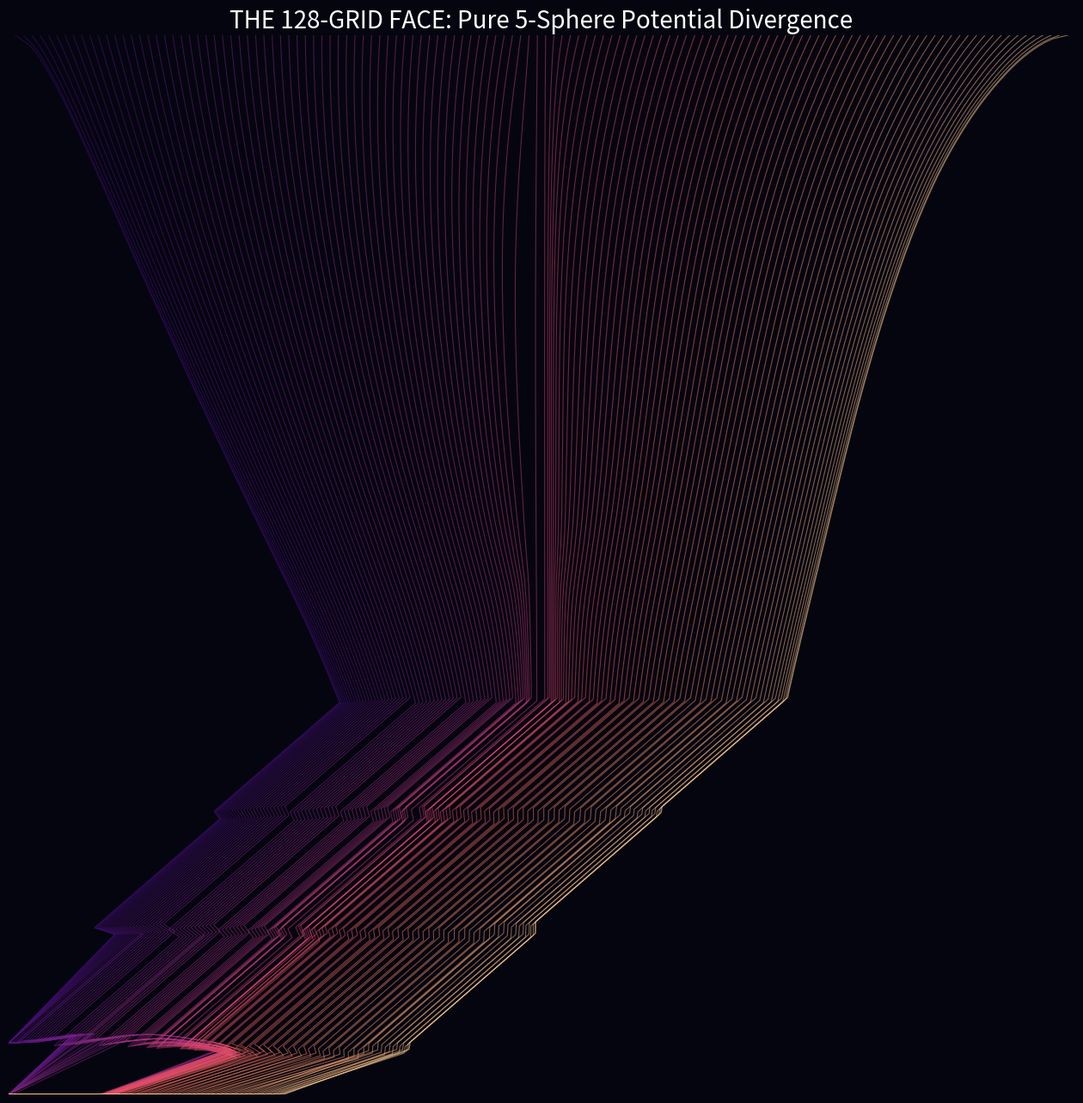

Python code for this plot:
import numpy as np
import matplotlib.pyplot as plt
import matplotlib.patches as mpatches
import os

# ---------------------------------------------------------
# THE 5-SPHERE POTENTIAL FACE ENGINE
# ---------------------------------------------------------
# NO BIOLOGICAL LABELS. ONLY TOPOLOGICAL NODES.
# Node 1 (SM/North): (8, 0)   - Source
# Node 2 (SW/Nose):  (8, 8)   - Filter (3/32)
# Node 3 (BM/South): (8, 16)  - Sink (1.3228)
# Node 4 (BW/Void L): (0, 8)  - Boundary
# Node 5 (BW/Void R): (16, 8) - Boundary

TUNNEL_TENSION = 1.0100375
TOTAL_DEBT_AREA = 1.3228
LATTICE_3_32 = 0.09375
TORSION = 0.1746
SMOOTHING_RESID = 0.00083
SPARK_ANGLE = 138.88
SPARK_LEAP = 2.5

def run_5_sphere_face():
    num_paths = 128
    # User's Hairline Ordering (0-16 columns)
    # F: EP(0-2), EJ(2-4), IJ(4-6), IP(6-8)
    # M: IP(8-10), IJ(10-12), EP(12-14), EJ(14-16)
    initial_x = np.linspace(0.1, 15.9, num_paths)
    states = np.zeros((num_paths, 3)) # [X, Y, Memory]
    
    for i in range(num_paths):
        states[i, 0] = initial_x[i]
        states[i, 1] = 0.0
        states[i, 2] = 0.0
        
    paths = [[] for _ in range(num_paths)]
    steps = 600
    dt = 0.04
    
    for s in range(steps):
        # Time Reversal Phase (1/28)
        phase = (s / steps) * 28.0 * np.pi
        t_dir = -1.0 if np.cos(phase) < 0 else 1.0
        
        for i in range(num_paths):
            x, y, mem = states[i]
            paths[i].append((x, y))
            
            # 1. 5-Sphere Potential Field
            # Nose Bridge (8, 8) - Convergence
            dx_nose = 8.0 - x
            dy_nose = 8.0 - y
            dist_nose = np.sqrt(dx_nose**2 + dy_nose**2) + 0.1
            force_nose = (1.0 / dist_nose) * 0.5
            
            # Chin Sink (8, 16) - Final Convergence
            dx_chin = 8.0 - x
            dy_chin = 16.0 - y
            dist_chin = np.sqrt(dx_chin**2 + dy_chin**2) + 0.1
            force_chin = (1.0 / dist_chin) * 1.5
            
            # Void Boundaries (0, 8) and (16, 8) - Lateral Pressure (Cheeks)
            force_void_l = 1.0 / (x + 0.1)
            force_void_r = 1.0 / (16.0 - x + 0.1)
            
            # 2. Mandelbrot Recursion Vector (Muscle Texture)
            zx, zy = (x - 8.0)/4.0, (y - 8.0)/4.0
            z = complex(zx, zy)
            # Seed c incorporates Torsion and Time Reversal
            c = complex(0.618, 0.1618 * t_dir)
            z_next = z**2 + c
            
            vx_mandel = (z_next.real - zx) * TORSION
            vy_mandel = (z_next.imag - zy) * TORSION
            
            # 3. Combined Physics Vectors
            # Lateral: Tension + Void Pressure - Nose Pull
            vx = (force_void_l - force_void_r + dx_nose * force_nose + vx_mandel) * TUNNEL_TENSION
            # Vertical: Gravity + Chin Pull
            vy = 1.0 + dy_chin * force_chin + vy_mandel
            
            # 4. Melatonin Smoothing (Nose Bridge straightener)
            smoothing = np.exp(-((x - 8.0)**2) / (SMOOTHING_RESID * 100))
            vx = vx * (1.0 - smoothing)
            
            # 5. Hysteresis & Spark (Jawline break)
            states[i, 2] = mem + (y - mem) / 2.32 * dt # Memory lag
            lag = mem - y
            
            if abs(lag) > LATTICE_3_32 and y > 10.0:
                # Spark Reset
                angle = np.radians(SPARK_ANGLE)
                states[i, 0] += SPARK_LEAP * np.cos(angle)
                states[i, 1] += SPARK_LEAP * np.sin(angle)
                states[i, 2] = states[i, 1]
            else:
                states[i, 0] += vx * dt
                states[i, 1] += vy * dt
                
            # Clamp
            states[i, 0] = np.clip(states[i, 0], 0, 16)
            if states[i, 1] > 16: states[i, 1] = 16

    # ---------------------------------------------------------
    # RENDERING THE TRUE FACE CONTOUR
    # ---------------------------------------------------------
    fig, ax = plt.subplots(figsize=(16, 16), facecolor="#050510")
    colors = plt.cm.magma(np.linspace(0.2, 0.9, num_paths))
    
    for i in range(num_paths):
        path = np.array(paths[i])
        ax.plot(path[:, 0], path[:, 1], color=colors[i], lw=0.8, alpha=0.5)
        
    ax.set_xlim(0, 16); ax.set_ylim(16, 0)
    ax.axis("off")
    
    plt.title("THE 128-GRID FACE: Pure 5-Sphere Potential Divergence", color="white", fontsize=20)
    output_fn = "TRUE_PHYSICS_FACE_GRID.png"
    plt.savefig(output_fn, dpi=150, facecolor="#050510")
    print(f"Engine: Saved {output_fn}")

if __name__ == "__main__":
    run_5_sphere_face()
